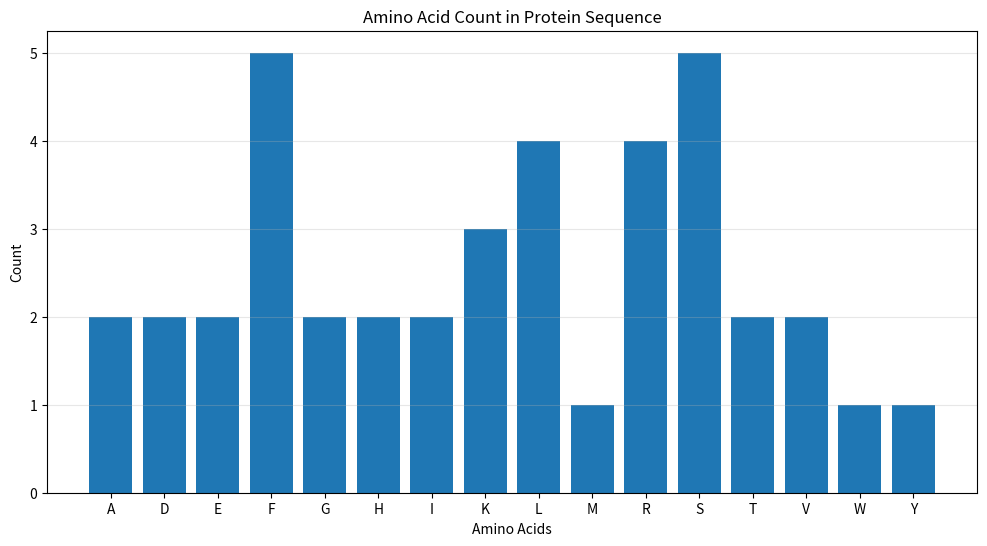
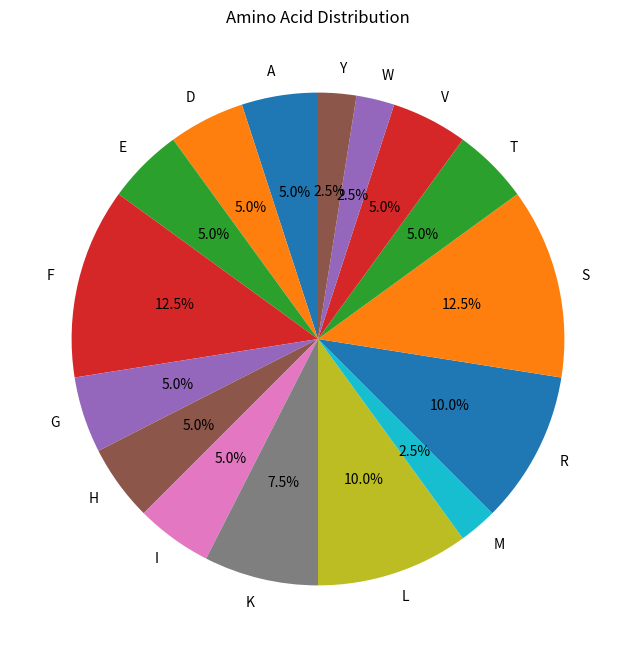
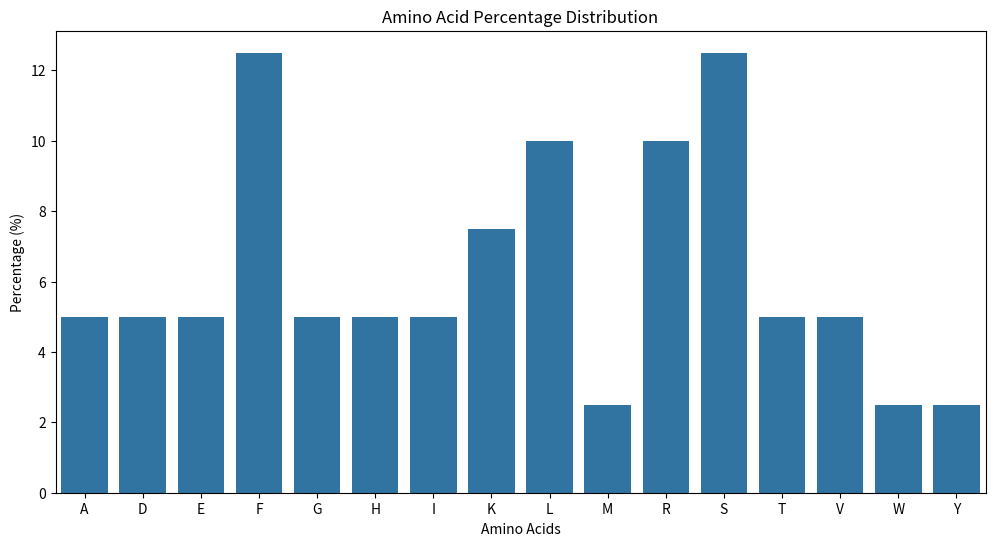

Here is the Python script that generated these plots, in order:
import numpy as np
import pandas as pd
import matplotlib.pyplot as plt
import seaborn as sns

print("." * 30)
print("PROTEIN SEQUENCE ANALYZER")
print("." * 30)

protein_sequence = """
MKWVTFISLLFLFSSAYSRGVFRRDTHKSEIAHRFKDLGE
"""

sequence = protein_sequence.replace("\n", "").replace(" ", "").upper()
print(sequence)

amino_acids = "ACDEFGHIKLMNPQRSTVWY"

print("\n", "." * 10, "CHECK VALIDATION USING FUNCTIONS", "." * 10)


def valid(seq):
    """Check whether sequence contains valid amino acids."""
    invalid = set(seq) - set(amino_acids)

    if invalid:
        return False, invalid

    return True, None


print("Check Amino Acid valid or not:")
is_valid, invalid = valid(sequence)
print(is_valid)

if invalid:
    print("Invalid Amino Acids:", invalid)


def count_amino_acid(seq):
    """Count amino acids using dictionary."""
    return {aa: seq.count(aa) for aa in amino_acids}


print("\nCounting of Amino Acids are given below:")

aa_counts = count_amino_acid(sequence)
print(aa_counts)


def calculate_statistics(seq, counts):
    """Calculate Protein Sequence Statistics."""

    length = len(seq)
    unique_amino_acids = len(set(seq))

    most_common = max(counts, key=counts.get)

    non_zero_counts = {
        aa: count
        for aa, count in counts.items()
        if count > 0
    }

    least_common = min(
        non_zero_counts,
        key=non_zero_counts.get
    )

    return {
        "Length is ": length,
        "Unique Amino Acids ": unique_amino_acids,
        "Most common Amino Acids ": most_common,
        "Count Most Common ": counts[most_common],
        "Least Common Amino Acids ": least_common,
        "Count Least Common Amino Acids ": counts[least_common]
    }


print("\nProtein Sequence Statistics:")

counts = calculate_statistics(sequence, aa_counts)
print(counts)


print("." * 20)
print("NUMPY ARRAYS AND STATISTICS")
print("." * 20)

numpy_array = np.array(list(aa_counts.values()))

print("Convert Amino Acid values into NumPy Array:")
print(numpy_array)

non_zero_values = numpy_array[numpy_array > 0]

print("Non-zero Amino Acid Counts:")
print(non_zero_values)


print("\n", "." * 10, "STATISTICAL CALCULATIONS", "." * 10)

mean = np.mean(non_zero_values)

median = np.median(non_zero_values)

std = np.std(non_zero_values)

min_value = np.min(non_zero_values)

max_value = np.max(non_zero_values)


print("Following are the statistical methods:")

print("Mean:", round(mean, 2))

print("Median:", median)

print("Standard Deviation:", round(std, 2))

print("Maximum Value:", max_value)

print("Minimum Value:", min_value)


print("\n", "." * 10, "PANDAS DATAFRAME", "." * 10)

amino_acids_data = pd.DataFrame({
    "Amino Acid": list(aa_counts.keys()),
    "Count": list(aa_counts.values())
})

print("\nAmino Acid DataFrame is:\n")

print(amino_acids_data)


print("\nPercentage Calculation:")

amino_acids_data["Percentage"] = (
    amino_acids_data["Count"] / len(sequence)
) * 100

amino_acids_data["Percentage"] = (
    amino_acids_data["Percentage"].round(2)
)

print(amino_acids_data)


# Sirf amino acids jinki count 0 se zyada hai

filtered_data = amino_acids_data[
    amino_acids_data["Count"] > 0
]

print("\nFILTERED DATA:")

print(filtered_data)


# ==========================================
# VISUALIZATION 1
# ==========================================

print("\n", "." * 10, "BAR GRAPH", "." * 10)

plt.figure(figsize=(12, 6))

plt.bar(
    filtered_data["Amino Acid"],
    filtered_data["Count"]
)

plt.title("Amino Acid Count in Protein Sequence")

plt.xlabel("Amino Acids")

plt.ylabel("Count")

plt.grid(axis="y", alpha=0.3)

plt.show()


# ==========================================
# VISUALIZATION 2
# ==========================================

print("\n", "." * 10, "PIE CHART", "." * 10)

plt.figure(figsize=(10, 8))

plt.pie(
    filtered_data["Count"],
    labels=filtered_data["Amino Acid"],
    autopct="%1.1f%%",
    startangle=90
)

plt.title("Amino Acid Distribution")

plt.show()


# ==========================================
# VISUALIZATION 3 - SEABORN
# ==========================================

print("\n", "." * 10, "SEABORN VISUALIZATION", "." * 10)

plt.figure(figsize=(12, 6))

sns.barplot(
    data=filtered_data,
    x="Amino Acid",
    y="Percentage"
)

plt.title("Amino Acid Percentage Distribution")

plt.xlabel("Amino Acids")

plt.ylabel("Percentage (%)")

plt.show()


# ==========================================
# FINAL REPORT
# ==========================================

print("\n", "." * 10, "FINAL REPORT", "." * 10)

print("\n", "." * 30)

print("FINAL PROTEIN SEQUENCE REPORT")

print("." * 30)

print("Protein Sequence:", sequence)

print("Total Length:", counts["Length is "])

print("Unique Amino Acids:", counts["Unique Amino Acids "])


print(
    "Most Common Amino Acid:",
    counts["Most common Amino Acids "]
)

print(
    "Most Common Count:",
    counts["Count Most Common "]
)


print(
    "Least Common Amino Acid:",
    counts["Least Common Amino Acids "]
)

print(
    "Least Common Count:",
    counts["Count Least Common Amino Acids "]
)


print("Mean Count:", round(mean, 2))

print("Median Count:", median)

print("Standard Deviation:", round(std, 2))


print("." * 40)

print("ANALYSIS COMPLETE")

print("." * 40)
